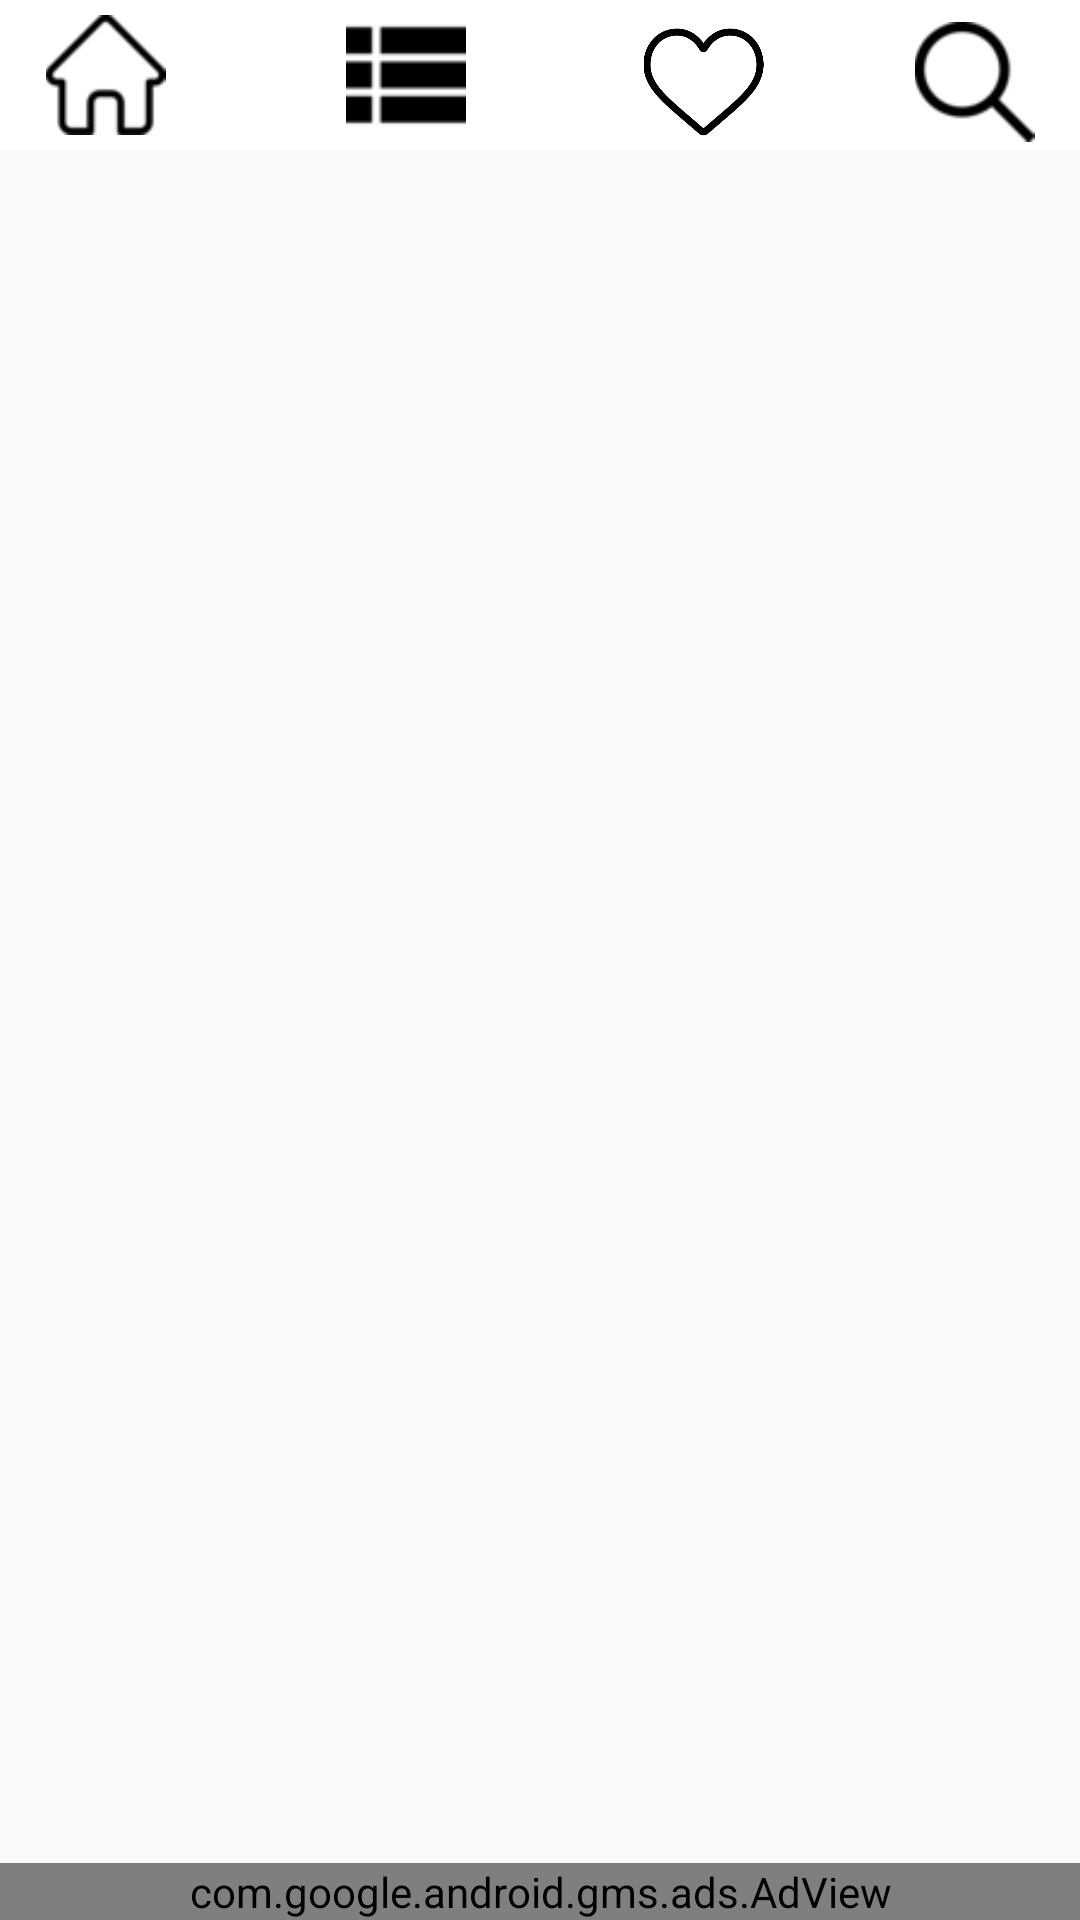

This screen was rendered from an Android layout file. Write that file and the resources it references.
<!-- AndroidManifest.xml: application theme AppTheme -->
<!-- res/layout/activity_categorias.xml -->
<?xml version="1.0" encoding="utf-8"?>
<androidx.constraintlayout.widget.ConstraintLayout xmlns:android="http://schemas.android.com/apk/res/android"
    xmlns:app="http://schemas.android.com/apk/res-auto"
    xmlns:tools="http://schemas.android.com/tools"
    android:layout_width="match_parent"
    android:layout_height="wrap_content"
    tools:context=".CategoriasActivity">



    <ScrollView
        android:id="@+id/scrol"
        android:layout_width="match_parent"
        android:layout_height="match_parent"
        android:orientation="vertical"
        app:layout_constraintEnd_toEndOf="parent"
        app:layout_constraintHorizontal_bias="0.493"
        app:layout_constraintStart_toStartOf="parent"
        app:layout_constraintTop_toBottomOf="@+id/layout_contedor">

            <RelativeLayout
                android:id="@+id/relayout_contenedor_categorias"
                android:layout_width="match_parent"
                android:layout_height="match_parent"
                >

                <TableLayout
                    android:id="@+id/layout_categorias"
                    android:layout_width="match_parent"
                    android:layout_height="wrap_content">

                    <TableRow
                        android:layout_width="match_parent"
                        android:layout_height="match_parent" />

                    <TableRow
                        android:layout_width="match_parent"
                        android:layout_height="match_parent" />

                    <TableRow
                        android:layout_width="match_parent"
                        android:layout_height="match_parent" />

                    <TableRow
                        android:layout_width="match_parent"
                        android:layout_height="match_parent" />
                </TableLayout>


            </RelativeLayout>


    </ScrollView>

    <LinearLayout
        android:id="@+id/layout_contedor"
        android:layout_width="match_parent"
        android:layout_height="50dp"
        android:background="@color/white"
        android:orientation="vertical"
        app:layout_constraintEnd_toEndOf="parent"
        app:layout_constraintStart_toStartOf="parent"
        app:layout_constraintTop_toTopOf="parent">

        <RelativeLayout
            android:id="@+id/relative_inferior"
            android:layout_width="match_parent"
            android:layout_height="match_parent"
            android:layout_alignParentBottom="true"
            android:background="@color/white">

            <ImageView
                android:id="@+id/image_home1"
                android:layout_width="100dp"
                android:layout_height="45dp"
                android:background="@color/white"
                android:paddingTop="5dp"
                android:paddingLeft="-30dp"
                android:src="@mipmap/icono_home1"
                android:visibility="visible"></ImageView>

            <ImageView
                android:id="@+id/image_home2"
                android:layout_width="100dp"
                android:layout_height="45dp"
                android:layout_toRightOf="@id/image_home1"
                android:background="@color/white"
                android:paddingTop="5dp"
                android:paddingLeft="-30dp"
                android:src="@mipmap/icono_home2"
                android:visibility="gone"></ImageView>

            <ImageView
                android:id="@+id/image_categorias1"
                android:layout_width="100dp"
                android:layout_height="45dp"
                android:layout_centerVertical="true"
                android:layout_toRightOf="@id/image_home1"
                android:background="@color/white"
                android:paddingTop="5dp"
                android:paddingLeft="-30dp"
                android:src="@mipmap/icono_categorias1"
                android:visibility="gone"></ImageView>

            <ImageView
                android:id="@+id/image_categorias2"
                android:layout_width="100dp"
                android:layout_height="45dp"
                android:layout_toRightOf="@id/image_home1"
                android:background="@color/white"
                android:paddingTop="5dp"
                android:paddingLeft="-30dp"
                android:src="@mipmap/icono_categorias2"
                android:visibility="visible"></ImageView>

            <ImageView
                android:id="@+id/image_favoritos1"
                android:layout_width="100dp"
                android:layout_height="45dp"
                android:layout_centerVertical="true"
                android:layout_marginLeft="-1dp"
                android:layout_toRightOf="@id/image_categorias2"
                android:background="@color/white"
                android:paddingTop="5dp"
                android:paddingLeft="-30dp"
                android:src="@mipmap/icono_favoritos1"
                android:visibility="visible"></ImageView>

            <ImageView
                android:id="@+id/image_favoritos2"
                android:layout_width="100dp"
                android:layout_height="45dp"
                android:layout_toRightOf="@id/image_categorias2"
                android:background="@color/white"
                android:paddingTop="5dp"
                android:paddingLeft="-30dp"
                android:src="@mipmap/icono_favoritos2"
                android:visibility="gone"></ImageView>


            <ImageView
                android:id="@+id/image_busqueda1"
                android:layout_width="100dp"
                android:layout_height="45dp"
                android:layout_centerVertical="true"
                android:layout_toRightOf="@id/image_favoritos1"
                android:background="@color/white"
                android:paddingTop="5dp"
                android:paddingLeft="-10dp"
                android:src="@mipmap/icono_busqueda1"
                android:visibility="visible"></ImageView>

            <ImageView
                android:id="@+id/image_busqueda2"
                android:layout_width="100dp"
                android:layout_height="45dp"
                android:layout_toRightOf="@id/image_favoritos1"
                android:background="@color/white"
                android:paddingTop="5dp"
                android:paddingLeft="-10dp"
                android:src="@mipmap/icono_busqueda2"
                android:visibility="gone"></ImageView>


        </RelativeLayout>

    </LinearLayout>

    

    

    <com.google.android.gms.ads.AdView
        android:id="@+id/adView"
        android:layout_width="match_parent"
        android:layout_height="wrap_content"
        android:layout_alignParentBottom="true"
        android:layout_centerHorizontal="true"
        app:adSize="BANNER"
        app:adUnitId="ca-app-pub-7642244438296434/1571373178"
        app:layout_constraintBottom_toBottomOf="parent"
        app:layout_constraintStart_toStartOf="parent"></com.google.android.gms.ads.AdView>


    

    


</androidx.constraintlayout.widget.ConstraintLayout>
<!-- resources referenced by this layout -->
<resources>
  <color name="white">#FFFFFF</color>
  <!-- mipmap icono_busqueda1: png bitmap (mipmap-xxxhdpi, 1200 bytes) -->
  <!-- mipmap icono_busqueda2: png bitmap (mipmap-xxxhdpi, 3189 bytes) -->
  <!-- mipmap icono_categorias1: png bitmap (mipmap-mdpi, 927 bytes) -->
  <!-- mipmap icono_categorias2: png bitmap (mipmap-mdpi, 585 bytes) -->
  <!-- mipmap icono_favoritos1: png bitmap (mipmap-mdpi, 15657 bytes) -->
  <!-- mipmap icono_favoritos2: png bitmap (mipmap-mdpi, 10699 bytes) -->
  <!-- mipmap icono_home1: png bitmap (mipmap-mdpi, 984 bytes) -->
  <!-- mipmap icono_home2: png bitmap (mipmap-mdpi, 827 bytes) -->
  <style name="AppTheme" parent="Theme.AppCompat.Light.DarkActionBar">
          
          <item name="colorPrimary">@color/black</item>
          <item name="colorPrimaryDark">@color/colorPrimaryDark</item>
           <item name="colorAccent">@color/colorAccent</item>
       </style>
  <color name="black">#000000</color>
  <color name="colorPrimaryDark">#303F9F</color>
  <color name="colorAccent">#FF4081</color>
</resources>
